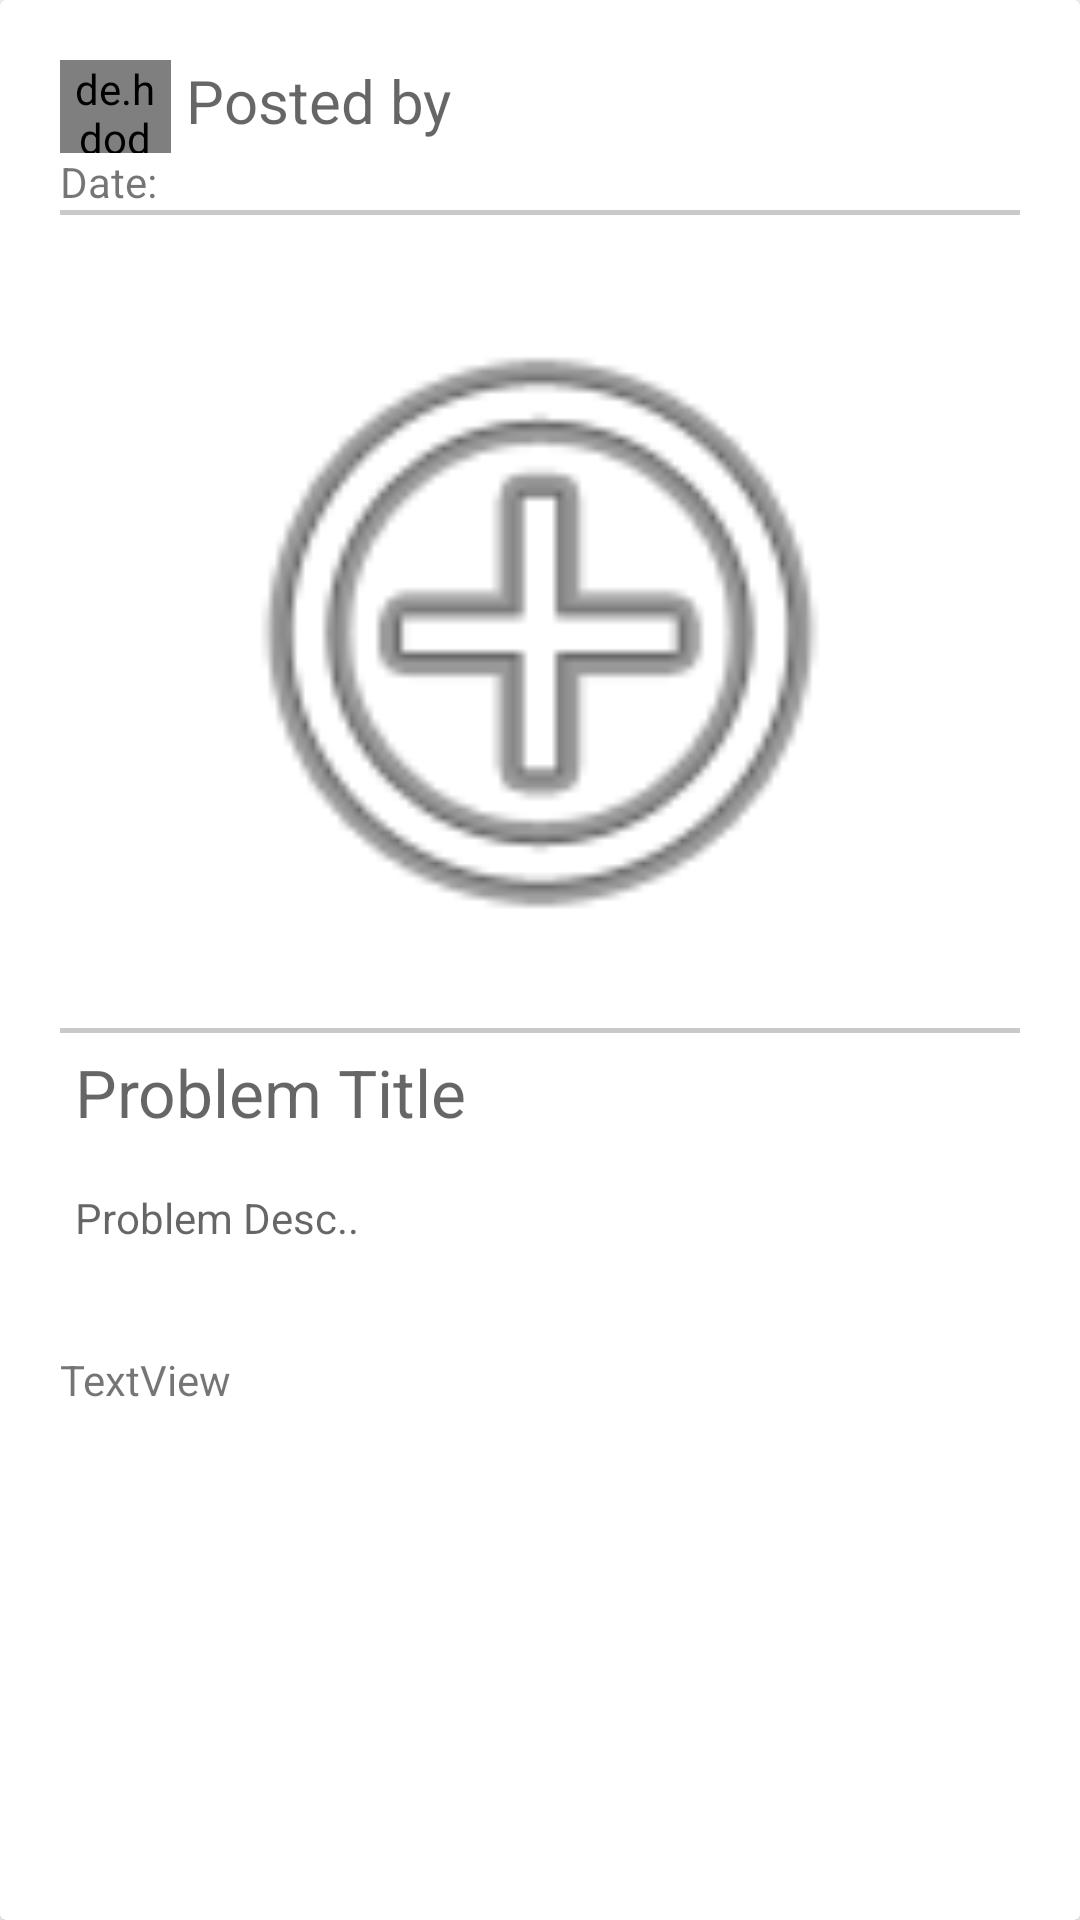

This screen was rendered from an Android layout file. Write that file and the resources it references.
<!-- AndroidManifest.xml: application theme AppTheme -->
<!-- res/layout/problem_row.xml -->
<?xml version="1.0" encoding="utf-8"?>
<android.support.v7.widget.CardView

    xmlns:android="http://schemas.android.com/apk/res/android"
    xmlns:app="http://schemas.android.com/apk/res-auto"
    android:layout_width="match_parent"
    android:layout_height="match_parent"
    android:layout_margin="20dp"
    android:padding="10dp">

    <LinearLayout
        android:layout_width="match_parent"
        android:layout_height="485dp"
        android:layout_margin="10dp"
        android:background="@drawable/post_background"
        android:orientation="vertical"
        android:padding="10dp">

        <RelativeLayout
            android:layout_width="wrap_content"
            android:layout_height="wrap_content">

            <de.hdodenhof.circleimageview.CircleImageView
                xmlns:app="http://schemas.android.com/apk/res-auto"
                android:id="@+id/profile_image"
                android:layout_width="37dp"
                android:layout_height="31dp"
                android:layout_alignParentStart="true"
                android:layout_alignParentTop="true"
                android:src="@drawable/profile3"
                app:civ_border_color="#4d6493"
                app:civ_border_width="2dp" />

            <TextView
                android:id="@+id/textView_user"
                android:layout_width="262dp"
                android:layout_height="wrap_content"
                android:layout_alignParentStart="true"
                android:layout_alignParentTop="true"
                android:layout_marginStart="42dp"

                android:hint="Posted by"
                android:textColor="#000000"
                android:textSize="20dp" />
        </RelativeLayout>


        <TextView
            android:id="@+id/textView_Date"
            android:layout_width="match_parent"
            android:layout_height="wrap_content"
            android:text="Date:"

            />

        <View
            android:layout_width="fill_parent"
            android:layout_height="1.5dp"
            android:background="#c9c9c9" />

        <ImageView
            android:id="@+id/post_image"
            android:layout_width="match_parent"
            android:layout_height="266dp"
            android:layout_marginTop="5dp"
            android:padding="10dp"
            app:srcCompat="@android:drawable/ic_menu_add" />

        <View
            android:layout_width="fill_parent"
            android:layout_height="1.5dp"
            android:background="#c9c9c9" />

        <TextView
            android:id="@+id/textViewProblemTitle"
            android:layout_width="match_parent"
            android:layout_height="37dp"
            android:layout_margin="5dp"
            android:hint="Problem Title"
            android:textAppearance="@style/Base.TextAppearance.AppCompat.Large"
            android:textColor="#020202" />

        <TextView
            android:id="@+id/textViewProblemDesc"
            android:layout_width="match_parent"
            android:layout_height="49dp"
            android:layout_margin="5dp"
            android:hint="Problem Desc.." />

        <TextView
            android:id="@+id/textView_Status"
            android:layout_width="match_parent"
            android:layout_height="32dp"
            android:text="TextView" />


    </LinearLayout>

</android.support.v7.widget.CardView>
<!-- resources referenced by this layout -->
<resources>

</resources>
